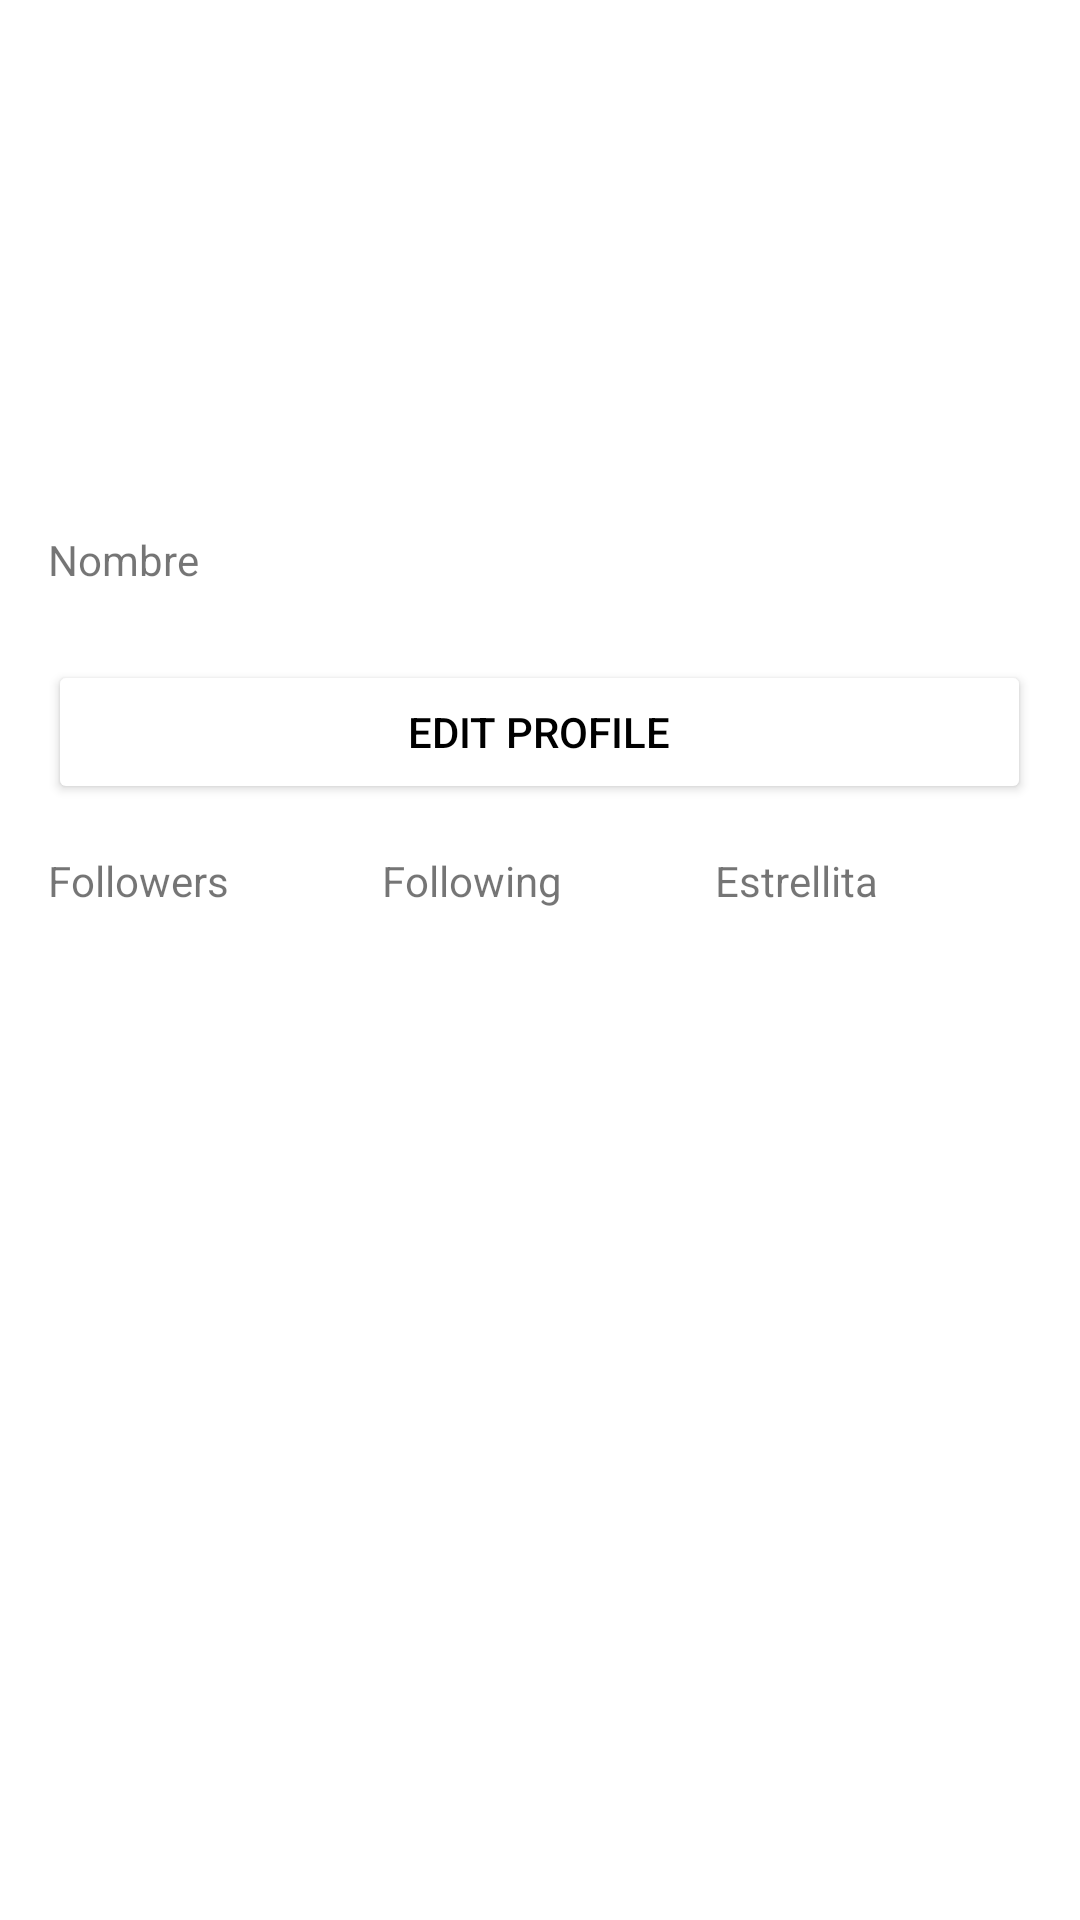

Reconstruct the res/layout file that produces this screen, plus the resources it refers to.
<!-- AndroidManifest.xml: application theme Theme.Task06_01 -->
<!-- res/layout/activity_main3.xml -->
<TableLayout
    xmlns:android="http://schemas.android.com/apk/res/android"
    xmlns:app="http://schemas.android.com/apk/res-auto"
    xmlns:tools="http://schemas.android.com/tools"
    android:layout_width="match_parent"
    android:layout_height="match_parent"
    android:stretchColumns="0,1,2"
    android:padding="16dp">
    <TableRow>

        <ImageView
            android:id="@+id/imageView2"
            android:layout_width="wrap_content"
            android:layout_height="145dp"
            android:layout_span="3"
            app:srcCompat="@drawable/cir" />
    </TableRow>
    <TableRow android:layout_marginTop="16dp">
        <TextView android:text="@string/nombre" android:layout_span="3"/>
    </TableRow>
    <TableRow>
        <Button
            android:id="@+id/button"
            android:layout_width="match_parent"
            android:layout_height="match_parent"
            android:layout_marginTop="24dp"
            android:backgroundTint="@color/white"
            android:textColor="@color/black"
            android:text="@string/edit_profile"
            app:layout_constraintTop_toBottomOf="@+id/textView6"
            android:layout_span="3"/>
    </TableRow>
    <TableRow android:layout_marginTop="16dp">
        <TextView
            android:id="@+id/textView2"
            android:layout_width="wrap_content"
            android:layout_height="wrap_content"
            android:layout_weight="1"
            android:text="@string/followers" />

        <TextView
            android:id="@+id/textView3"
            android:layout_width="wrap_content"
            android:layout_height="wrap_content"
            android:layout_weight="1"
            android:text="@string/following" />

        <TextView
            android:id="@+id/textView4"
            android:layout_width="wrap_content"
            android:layout_height="wrap_content"
            android:layout_weight="1"
            android:text="@string/estrellita" />
    </TableRow>
</TableLayout>
<!-- resources referenced by this layout -->
<resources>
  <string name="edit_profile">Edit Profile</string>
  <string name="estrellita">Estrellita</string>
  <string name="followers">Followers</string>
  <string name="following">Following</string>
  <string name="nombre">Nombre</string>
  <style name="Theme.Task06_01" parent="Theme.MaterialComponents.DayNight.DarkActionBar">
          
          <item name="colorPrimary">@color/purple_500</item>
          <item name="colorPrimaryVariant">@color/purple_700</item>
          <item name="colorOnPrimary">@color/white</item>
          
          <item name="colorSecondary">@color/teal_200</item>
          <item name="colorSecondaryVariant">@color/teal_700</item>
          <item name="colorOnSecondary">@color/black</item>
          
          <item name="android:statusBarColor">?attr/colorPrimaryVariant</item>
          
      </style>
  <!-- not gathered from this repository: default colours our renderer supplied (Android Studio template values) -->
  <color name="purple_500">#FF6200EE</color>
  <color name="purple_700">#FF3700B3</color>
  <color name="teal_200">#FF03DAC5</color>
  <color name="teal_700">#FF018786</color>
  <color name="black">#FF000000</color>
  <color name="white">#FFFFFFFF</color>
</resources>
